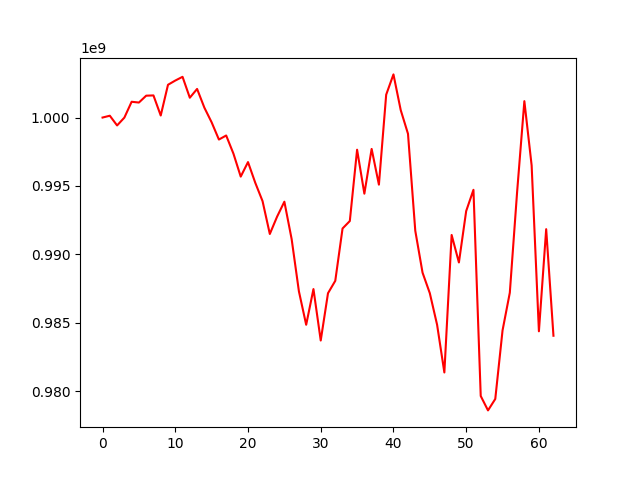

The file beside this chart, header and first rows:
, 0
0, 1000000000
1, 1000133490
2, 999422073
3, 999994562
4, 1001154685
5, 1001096681
6, 1001599181
7, 1001617972
8, 1000149237
9, 1002396556
10, 1002705604
11, 1002978239
12, 1001449744
13, 1002092123
14, 1000724407
15, 999650864
16, 998391233
17, 998687359
18, 997356648
19, 995680549
20, 996742379
21, 995227883
22, 993888661
23, 991484747
24, 992751926
25, 993845099
26, 991113755
27, 987290549
28, 984844320
29, 987457013
30, 983693946
31, 987152298
32, 988059755
33, 991886844
34, 992431997
35, 997646948
36, 994433517
37, 997705894
38, 995093550
39, 1001670929
40, 1003155399
41, 1000543289
42, 998809901
43, 991722341
44, 988656541
45, 987153162
46, 984846904
47, 981355726
48, 991411348
49, 989400615
50, 993160782
51, 994715190
52, 979636041
53, 978582308
54, 979418269
55, 984432504
56, 987192258
57, 994537761
58, 1001199033
59, 996497048
... 3 more rows
